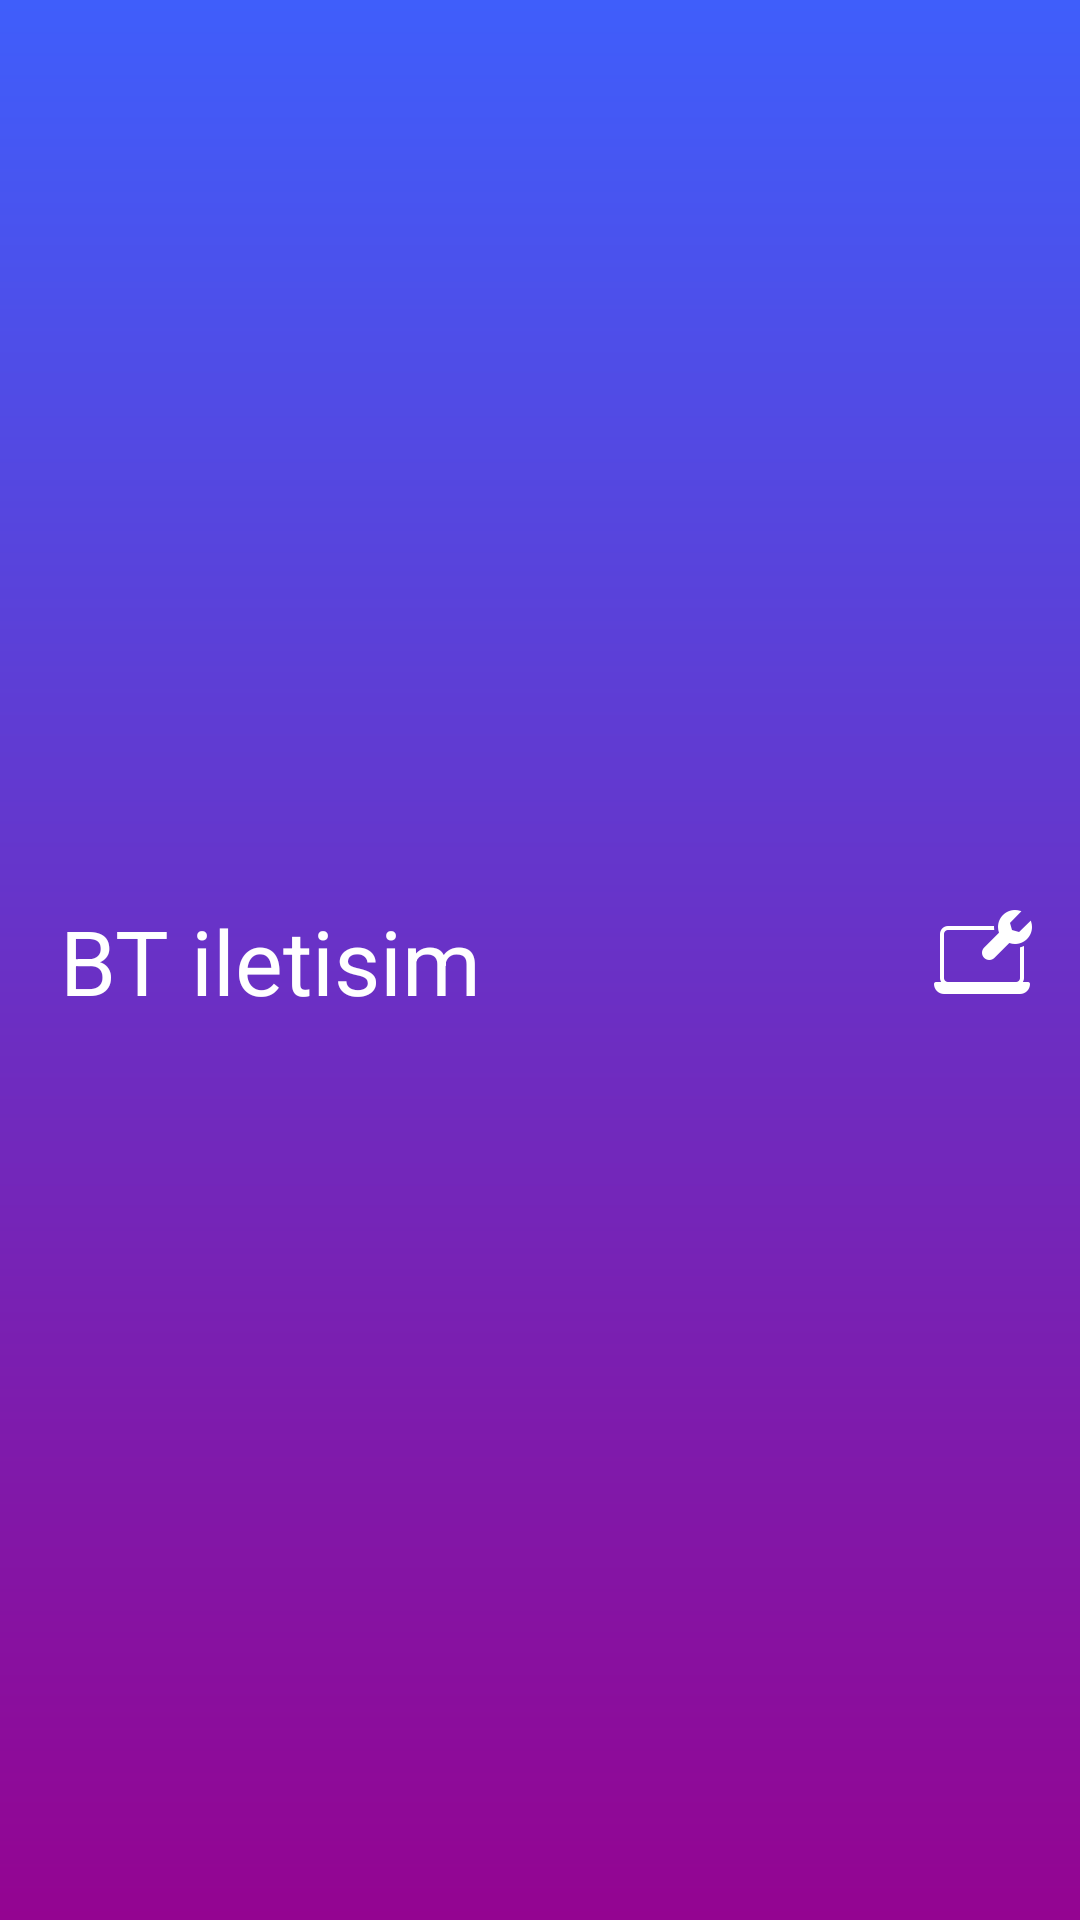

This screen was rendered from an Android layout file. Write that file and the resources it references.
<!-- AndroidManifest.xml: application theme Theme.BTDestekUygulamasi -->
<!-- res/layout/nav_header.xml -->
<?xml version="1.0" encoding="utf-8"?>
<androidx.constraintlayout.widget.ConstraintLayout xmlns:android="http://schemas.android.com/apk/res/android"
    xmlns:app="http://schemas.android.com/apk/res-auto"
    xmlns:tools="http://schemas.android.com/tools"
    android:layout_width="match_parent"
    android:layout_height="150dp"
    android:background="@drawable/mainscreenbackground">

    <TextView
        android:id="@+id/textView2"
        android:layout_width="100px"
        android:layout_height="100px"
        android:layout_marginEnd="16dp"
        android:background="@drawable/logowhite"
        android:padding="20dp"
        android:textColor="@color/white"
        android:textSize="26dp"
        android:textStyle="bold"
        app:layout_constraintBottom_toBottomOf="parent"
        app:layout_constraintEnd_toEndOf="parent"
        app:layout_constraintTop_toTopOf="parent" />

    <TextView
        android:id="@+id/textView"
        android:layout_width="wrap_content"
        android:layout_height="wrap_content"
        android:padding="20dp"
        android:text="BT iletisim"
        android:textColor="@color/white"
        android:textSize="30sp"

        app:layout_constraintBottom_toBottomOf="parent"
        app:layout_constraintTop_toTopOf="parent"
        tools:layout_editor_absoluteX="116dp" />

</androidx.constraintlayout.widget.ConstraintLayout>
<!-- resources referenced by this layout -->
<resources>
  <!-- drawable logowhite: png bitmap (drawable, 1201 bytes) -->
  <!-- drawable mainscreenbackground (drawable) -->
  <?xml version="1.0" encoding="utf-8"?>
  <layer-list xmlns:android="http://schemas.android.com/apk/res/android">
  
      <item >
          <shape>
              <gradient android:angle="90"
                  android:startColor="#940491"
                  android:endColor="#3f5efb"
                  android:type="linear"></gradient>
  
          </shape>
      </item>
  
  
  
  
  
  
  </layer-list>
  <style name="Theme.BTDestekUygulamasi" parent="Theme.MaterialComponents.DayNight.DarkActionBar">
          
          <item name="colorPrimary">@color/purple_500</item>
          <item name="colorPrimaryVariant">@color/purple_700</item>
          <item name="colorOnPrimary">@color/white</item>
          
          <item name="colorSecondary">@color/teal_200</item>
          <item name="colorSecondaryVariant">@color/teal_700</item>
          <item name="colorOnSecondary">@color/black</item>
          
          <item name="android:statusBarColor">?attr/colorPrimaryVariant</item>
          
      </style>
  <!-- not gathered from this repository: default colours our renderer supplied (Android Studio template values) -->
  <color name="purple_500">#FF6200EE</color>
  <color name="purple_700">#FF3700B3</color>
  <color name="teal_200">#FF03DAC5</color>
  <color name="teal_700">#FF018786</color>
  <color name="black">#FF000000</color>
  <color name="white">#FFFFFFFF</color>
</resources>
